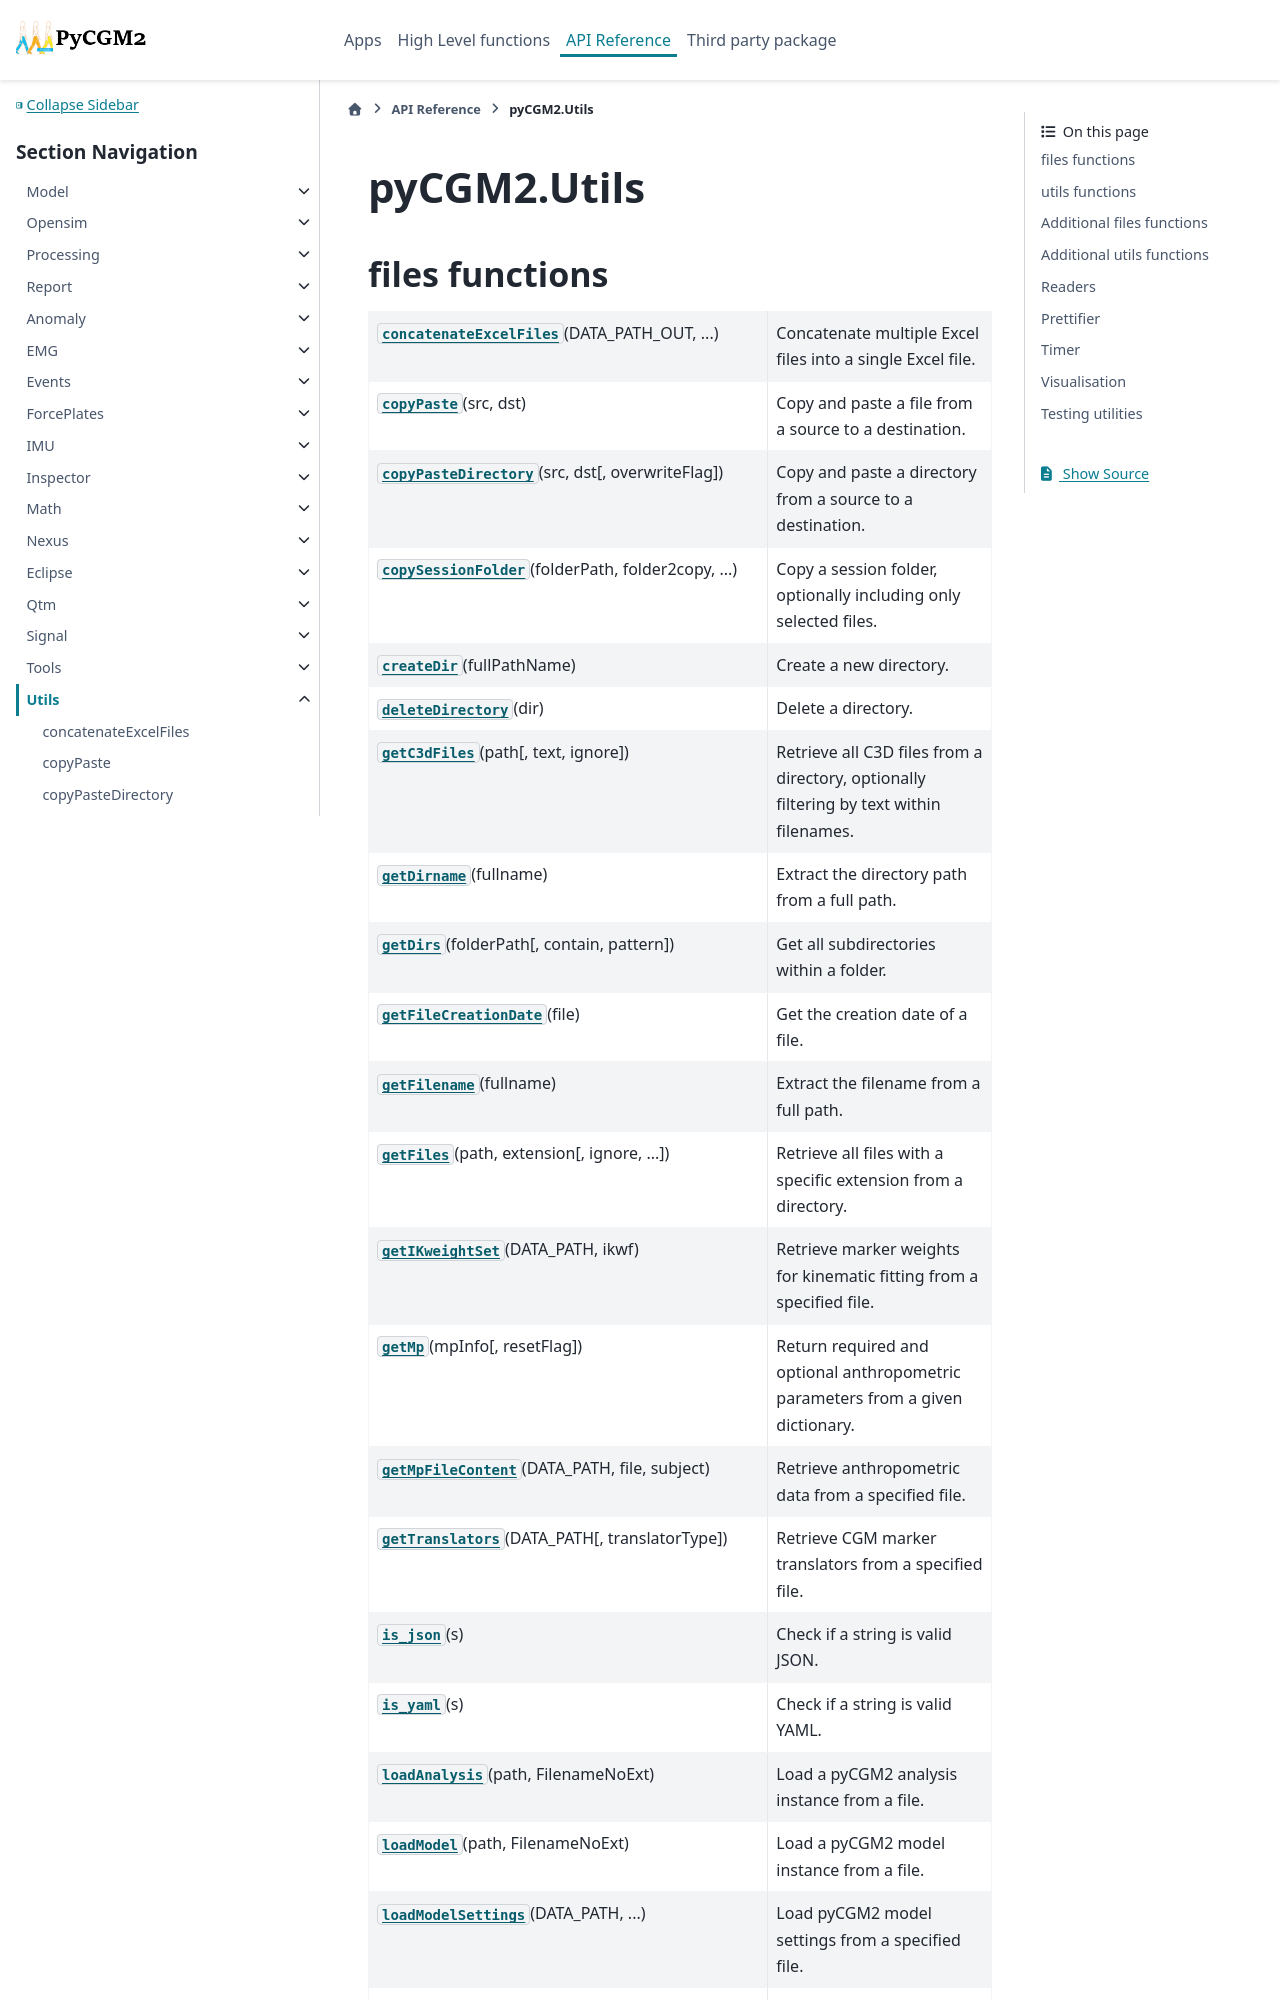

repository: pyCGM2/pyCGM2 · page: modules/utils/utils.html · generator: sphinx

pyCGM2.Utils
===========================================================


.. toctree::
   :maxdepth: 1



   
files functions
---------------

.. currentmodule:: pyCGM2.Utils.files

.. autosummary::
   :toctree: generated
   :template: function.rst
